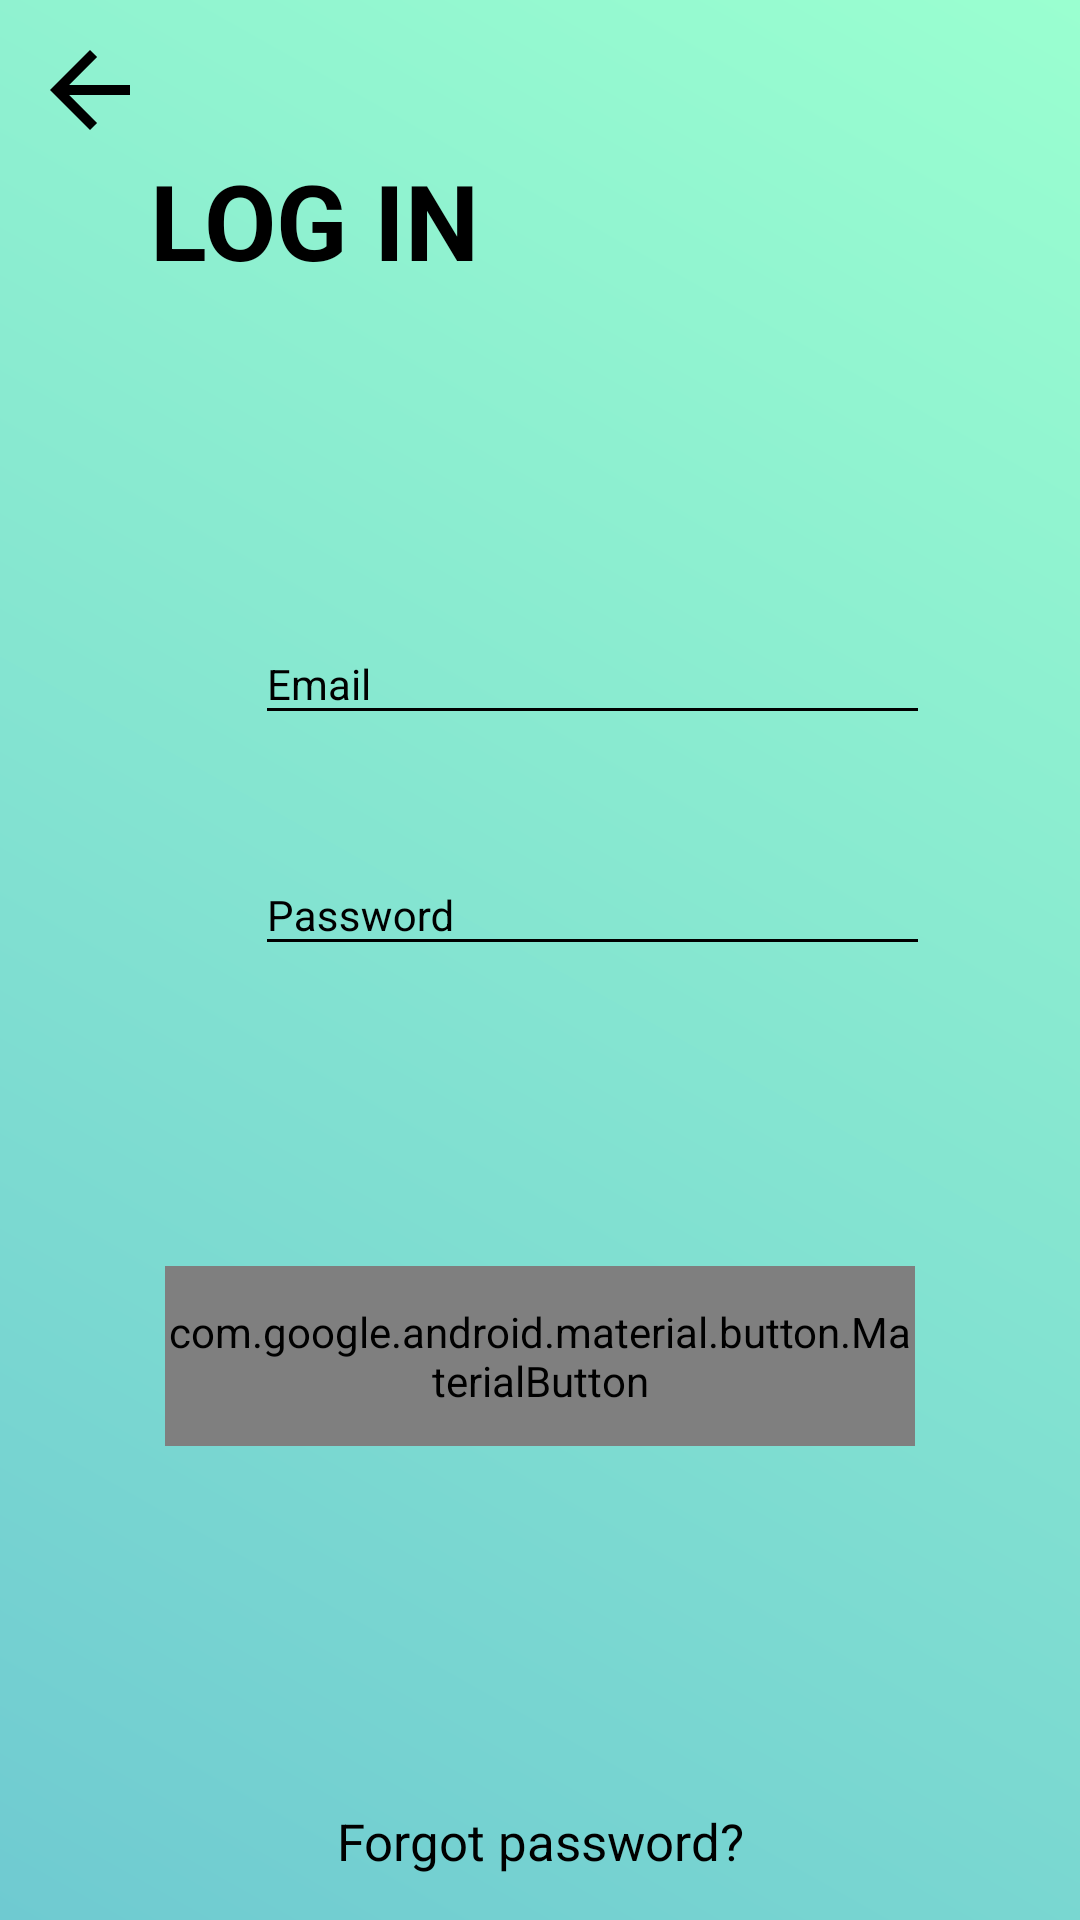

The Android layout XML behind this screen, and the referenced resources:
<!-- AndroidManifest.xml: application theme AppTheme -->
<!-- res/layout/activity_log_in.xml -->
<?xml version="1.0" encoding="utf-8"?>
<androidx.coordinatorlayout.widget.CoordinatorLayout xmlns:android="http://schemas.android.com/apk/res/android"
    xmlns:app="http://schemas.android.com/apk/res-auto"
    xmlns:tools="http://schemas.android.com/tools"
    android:layout_width="match_parent"
    android:layout_height="match_parent"
    android:fitsSystemWindows="true"
    android:background="@drawable/gradient_background"
    tools:context=".activities.LogInActivity">

    <TextView
        android:layout_width="match_parent"
        android:layout_height="wrap_content"
        android:text="LOG IN"
        android:textColor="@color/colorBlack"
        android:textStyle="bold"
        android:textSize="35dp"
        android:layout_marginTop="50dp"
        android:layout_marginLeft="50dp"/>

    <LinearLayout
        android:layout_width="match_parent"
        android:layout_height="match_parent"
        android:orientation="vertical"
        android:gravity="center">

        <LinearLayout
            android:layout_width="match_parent"
            android:layout_height="wrap_content"
            android:orientation="horizontal"
            android:layout_marginHorizontal="50dp"
            android:layout_marginTop="40dp"
            android:theme="@style/EditTextBlack">

            <ImageView
                android:layout_width="30dp"
                android:layout_height="30dp"
                android:src="@drawable/ic_email_black"
                android:layout_marginTop="15dp"
                android:layout_marginRight="5dp"/>

            <com.google.android.material.textfield.TextInputLayout
                android:layout_width="match_parent"
                android:layout_height="wrap_content">

                <com.google.android.material.textfield.TextInputEditText
                    android:id="@+id/textInputEmail"
                    android:layout_width="match_parent"
                    android:layout_height="wrap_content"
                    android:hint="Email"
                    android:inputType="textEmailAddress"/>

            </com.google.android.material.textfield.TextInputLayout>

        </LinearLayout>

        <LinearLayout
            android:layout_width="match_parent"
            android:layout_height="wrap_content"
            android:orientation="horizontal"
            android:layout_marginHorizontal="50dp"
            android:layout_marginTop="30dp"
            android:theme="@style/EditTextBlack">

            <ImageView
                android:layout_width="30dp"
                android:layout_height="30dp"
                android:src="@drawable/ic_lock_black"
                android:layout_marginTop="15dp"
                android:layout_marginRight="5dp"/>

            <com.google.android.material.textfield.TextInputLayout
                android:layout_width="match_parent"
                android:layout_height="wrap_content">

                <com.google.android.material.textfield.TextInputEditText
                    android:id="@+id/textInputPassoword"
                    android:layout_width="match_parent"
                    android:layout_height="wrap_content"
                    android:hint="Password"
                    android:inputType="textPassword"/>

            </com.google.android.material.textfield.TextInputLayout>

        </LinearLayout>

        <com.google.android.material.button.MaterialButton
            android:id="@+id/btnContinue"
            style="@style/Widget.AppCompat.Button.Borderless"
            android:layout_width="match_parent"
            android:layout_height="60dp"
            android:layout_marginHorizontal="55dp"
            android:layout_marginTop="100dp"
            android:text="CONTINUE"
            android:textColor="@color/colorBlack"
            android:textSize="20sp"
            android:textStyle="bold"
            app:backgroundTint="@android:color/transparent"
            app:cornerRadius="30dp"
            app:rippleColor="@color/colorBlack"
            app:strokeColor="@color/colorBlack"
            app:strokeWidth="4dp" />

    </LinearLayout>

    <TextView
        android:layout_width="match_parent"
        android:layout_height="wrap_content"
        android:text="Forgot password?"
        android:textColor="@color/colorBlack"
        android:textSize="17sp"
        android:layout_gravity="bottom"
        android:gravity="center"
        android:layout_marginBottom="15dp"/>

    <ImageView
        android:id="@+id/arrowBack"
        android:layout_width="40dp"
        android:layout_height="40dp"
        android:src="@drawable/ic_arrow_back_black"
        android:layout_marginTop="10dp"
        android:layout_marginLeft="10dp"/>

</androidx.coordinatorlayout.widget.CoordinatorLayout>
<!-- resources referenced by this layout -->
<resources>
  <color name="colorBlack">#000000</color>
  <!-- drawable gradient_background (drawable) -->
  <?xml version="1.0" encoding="utf-8"?>
  <shape android:shape="rectangle"
      xmlns:android="http://schemas.android.com/apk/res/android">
      <gradient
          android:startColor="@color/colorPrimaryDark"
          android:endColor="@color/colorPrimary"
          android:angle="45"/>
  
  </shape>
  <!-- drawable ic_arrow_back_black (drawable) -->
  <vector android:height="50dp" android:tint="@color/colorBlack"
      android:viewportHeight="24" android:viewportWidth="24"
      android:width="50dp" xmlns:android="http://schemas.android.com/apk/res/android">
      <path android:fillColor="@android:color/white" android:pathData="M20,11H7.83l5.59,-5.59L12,4l-8,8 8,8 1.41,-1.41L7.83,13H20v-2z"/>
  </vector>
  <style name="EditTextBlack" parent="TextAppearance.AppCompat">
          <item name="android:textColorHint">@color/colorBlack</item>
          <item name="android:textColorPrimary">@color/colorBlack</item>
          <item name="android:colorAccent">@color/colorBlack</item>
          <item name="android:colorControlNormal">@color/colorBlack</item>
          <item name="android:colorControlActivated">@color/colorBlack</item>
      </style>
  <style name="AppTheme" parent="Theme.AppCompat.Light.NoActionBar">
          
          <item name="colorPrimary">@color/colorPrimary</item>
          <item name="colorPrimaryDark">@color/colorPrimaryDark</item>
          <item name="colorAccent">@color/colorAccent</item>
      </style>
  <color name="colorPrimaryDark">#6FCAD1</color>
  <color name="colorPrimary">#9AFFD0</color>
  <color name="colorAccent">#03DAC5</color>
</resources>
